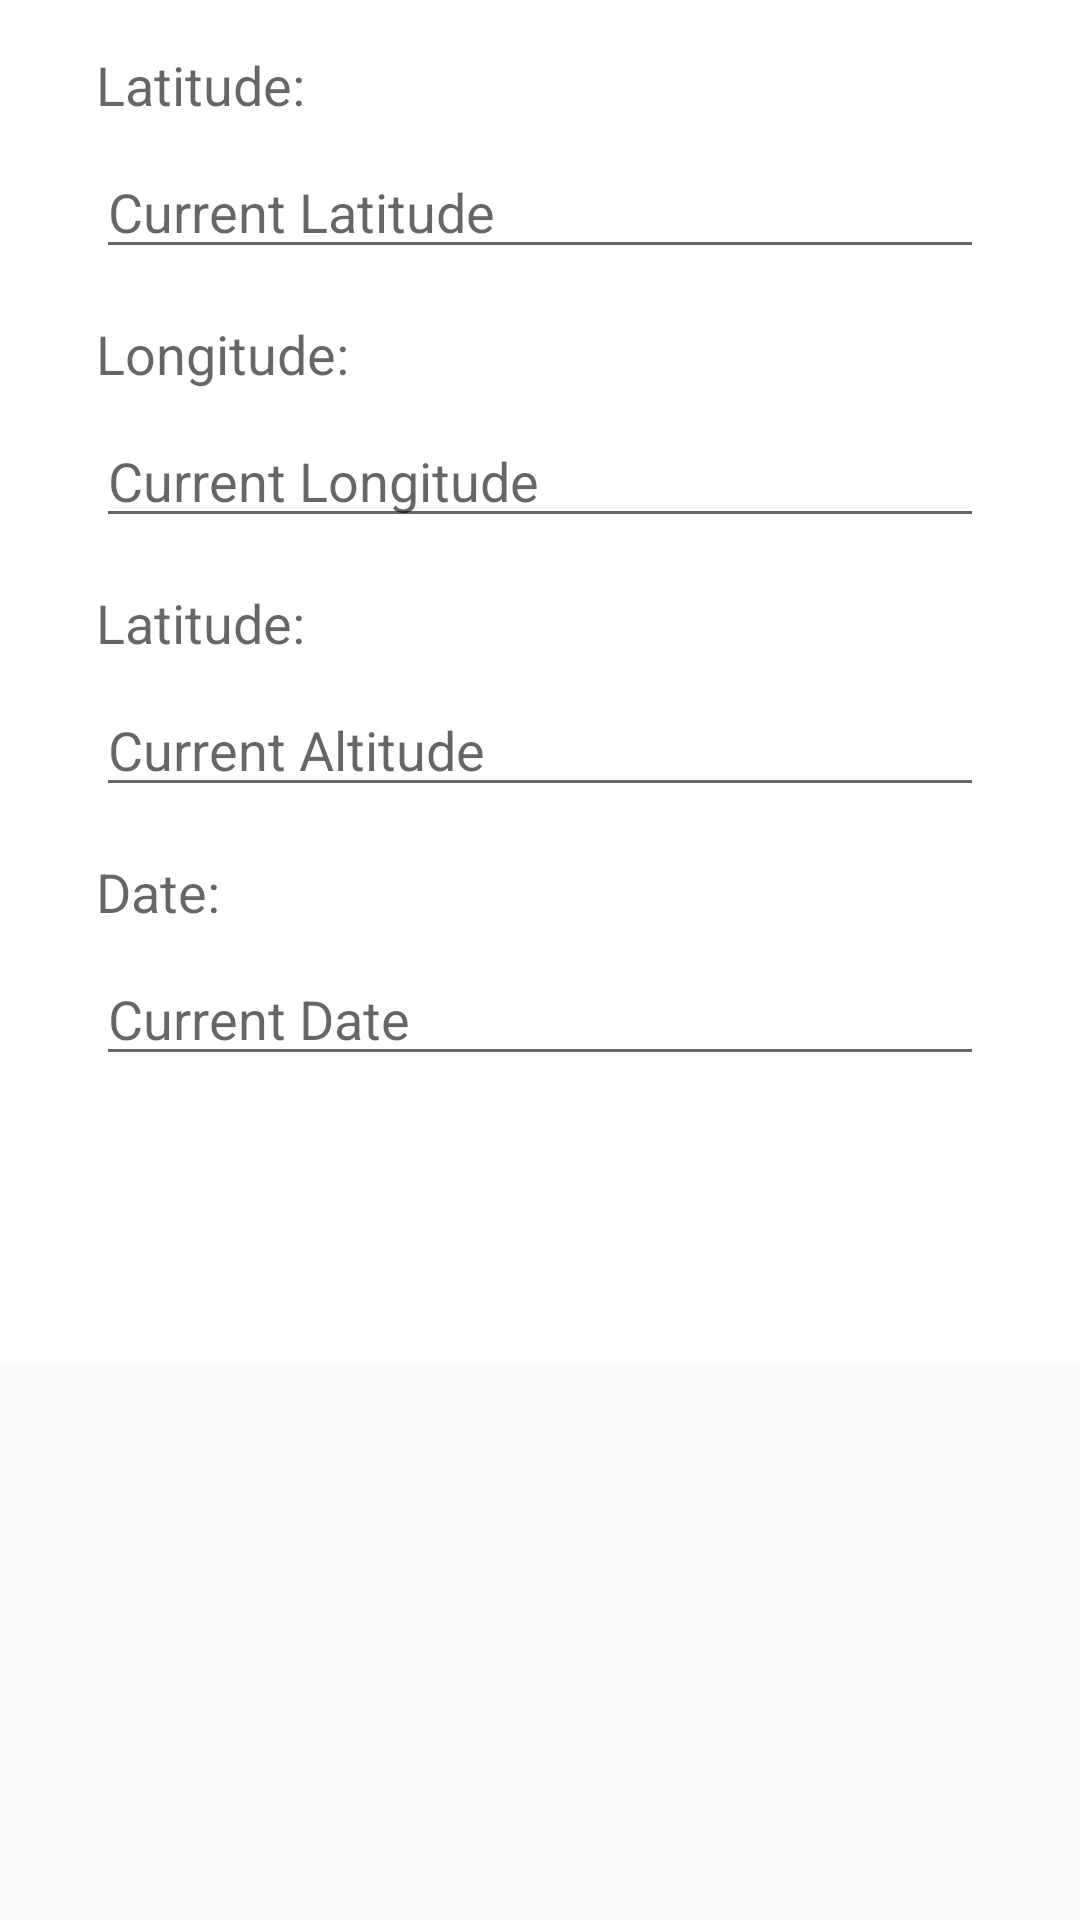

Layout XML and referenced resources for this Android screen:
<!-- AndroidManifest.xml: application theme AppTheme -->
<!-- res/layout/fragment_add_location.xml -->
<?xml version="1.0" encoding="utf-8"?>
<ScrollView xmlns:android="http://schemas.android.com/apk/res/android"
    xmlns:tools="http://schemas.android.com/tools"
    android:layout_width="match_parent"
    android:layout_height="match_parent"
    tools:context=".fragments.AddLocationFragment">

    <RelativeLayout
        android:layout_width="match_parent"
        android:layout_height="match_parent"
        android:background="@color/whiteColor">

        <TextView
            android:id="@+id/location_latitude_static_textview"
            android:layout_width="match_parent"
            android:layout_height="wrap_content"
            android:layout_marginStart="32dp"
            android:layout_marginEnd="32dp"
            android:layout_marginTop="16dp"
            android:textSize="18sp"
            android:hint="@string/location_latitude_colon"/>

        <EditText
            android:id="@+id/current_latitude_edittext"
            android:layout_width="match_parent"
            android:layout_height="wrap_content"
            android:layout_marginStart="32dp"
            android:layout_marginEnd="32dp"
            android:layout_marginTop="8dp"
            android:layout_below="@id/location_latitude_static_textview"
            android:inputType="numberDecimal"
            android:lines="1"
            android:hint="@string/current_latitude"/>


        <TextView
            android:id="@+id/location_longitude_static_textview"
            android:layout_width="match_parent"
            android:layout_height="wrap_content"
            android:layout_marginStart="32dp"
            android:layout_marginEnd="32dp"
            android:layout_marginTop="16dp"
            android:layout_below="@id/current_latitude_edittext"
            android:textSize="18sp"
            android:hint="@string/location_longitude_colon"/>

        <EditText
            android:id="@+id/current_longitude_edittext"
            android:layout_width="match_parent"
            android:layout_height="wrap_content"
            android:layout_marginStart="32dp"
            android:layout_marginEnd="32dp"
            android:layout_marginTop="8dp"
            android:layout_below="@id/location_longitude_static_textview"
            android:inputType="numberDecimal"
            android:lines="1"
            android:hint="@string/current_longitude"/>

        <TextView
            android:id="@+id/location_altitude_static_textview"
            android:layout_width="match_parent"
            android:layout_height="wrap_content"
            android:layout_marginStart="32dp"
            android:layout_marginEnd="32dp"
            android:layout_marginTop="16dp"
            android:layout_below="@id/current_longitude_edittext"
            android:textSize="18sp"
            android:hint="@string/location_latitude_colon"/>

        <EditText
            android:id="@+id/current_altitude_edittext"
            android:layout_width="match_parent"
            android:layout_height="wrap_content"
            android:layout_marginStart="32dp"
            android:layout_marginEnd="32dp"
            android:layout_marginTop="8dp"
            android:layout_below="@id/location_altitude_static_textview"
            android:inputType="numberDecimal"
            android:lines="1"
            android:hint="@string/current_altitude"/>

        <TextView
            android:id="@+id/location_timestamp_static_textview"
            android:layout_width="match_parent"
            android:layout_height="wrap_content"
            android:layout_marginStart="32dp"
            android:layout_marginEnd="32dp"
            android:layout_marginTop="16dp"
            android:layout_below="@id/current_altitude_edittext"
            android:textSize="18sp"
            android:hint="@string/location_date_colon"/>

        <EditText
            android:id="@+id/current_timestamp_edittext"
            android:layout_width="match_parent"
            android:layout_height="wrap_content"
            android:layout_marginStart="32dp"
            android:layout_marginEnd="32dp"
            android:layout_marginTop="8dp"
            android:layout_below="@id/location_timestamp_static_textview"
            android:inputType="numberDecimal"
            android:lines="1"
            android:hint="@string/current_timestamp"/>

        <LinearLayout
            android:layout_width="match_parent"
            android:layout_height="wrap_content"
            android:layout_marginStart="48dp"
            android:layout_marginEnd="48dp"
            android:layout_below="@id/current_timestamp_edittext"
            android:layout_marginTop="32dp"
            android:layout_marginBottom="16dp"
            android:orientation="horizontal">
            <Button
                android:id="@+id/cancel_button"
                android:layout_width="0dp"
                android:layout_height="wrap_content"
                android:layout_weight="3"
                android:background="@drawable/button_background_enabled"
                android:textColor="@color/whiteColor"
                android:text="@string/cancel"/>
            <Space
                android:layout_width="0dp"
                android:layout_height="1dp"
                android:layout_weight="1"/>
            <Button
                android:id="@+id/save_button"
                android:layout_width="0dp"
                android:layout_height="wrap_content"
                android:layout_weight="3"
                android:background="@drawable/button_background_enabled"
                android:textColor="@color/whiteColor"
                android:text="@string/save"/>
        </LinearLayout>


    </RelativeLayout>

</ScrollView>
<!-- resources referenced by this layout -->
<resources>
  <color name="whiteColor">#ffffff</color>
  <string name="cancel">Cancel</string>
  <string name="current_altitude">Current Altitude</string>
  <string name="current_latitude">Current Latitude</string>
  <string name="current_longitude">Current Longitude</string>
  <string name="current_timestamp">Current Date</string>
  <string name="location_date_colon">Date:</string>
  <string name="location_latitude_colon">Latitude:</string>
  <string name="location_longitude_colon">Longitude:</string>
  <string name="save">Save</string>
  <style name="AppTheme" parent="Theme.AppCompat.Light.DarkActionBar">
          
          <item name="colorPrimary">@color/colorPrimary</item>
          <item name="colorPrimaryDark">@color/colorPrimaryDark</item>
          <item name="colorAccent">@color/colorAccent</item>
      </style>
  <color name="colorPrimary">#3F51B5</color>
  <color name="colorPrimaryDark">#303F9F</color>
  <color name="colorAccent">#FF4081</color>
</resources>
